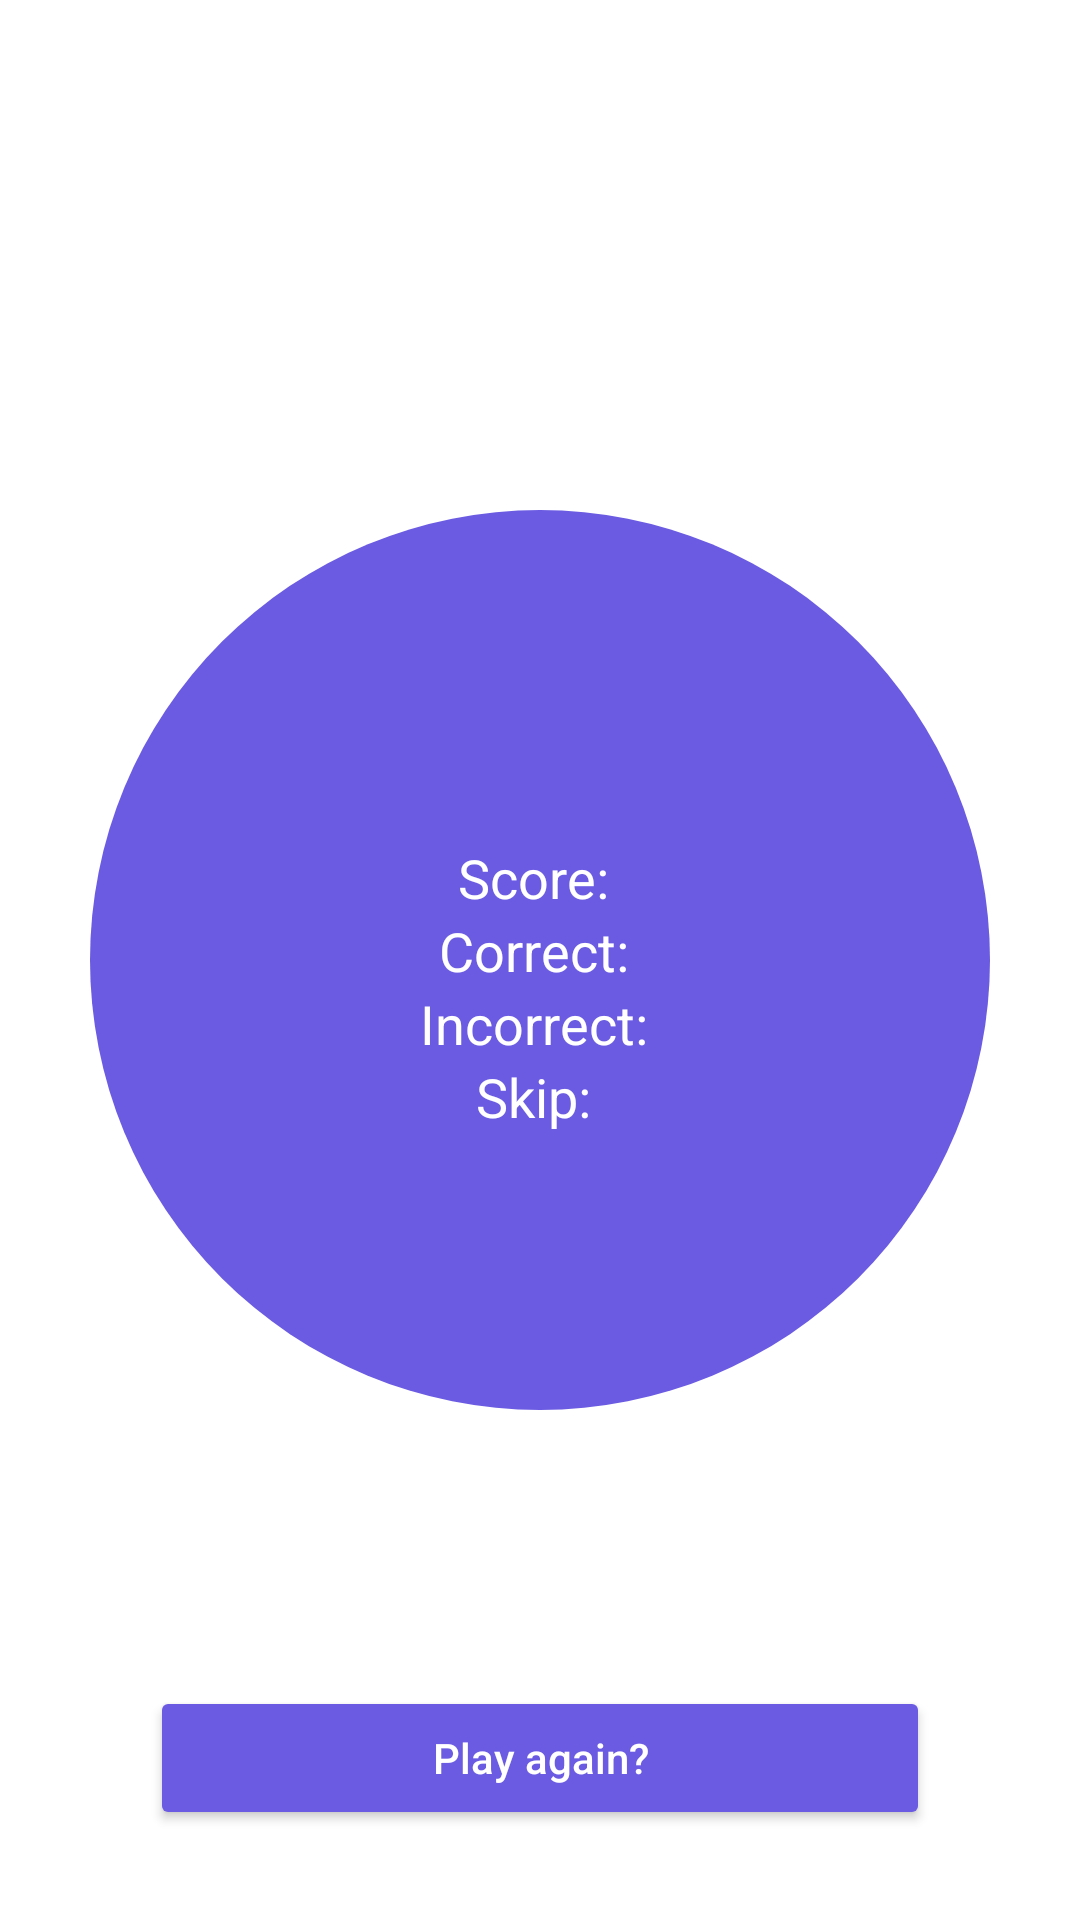

This screen was rendered from an Android layout file. Write that file and the resources it references.
<!-- AndroidManifest.xml: application theme Theme.QuizO -->
<!-- res/layout/activity_result.xml -->
<?xml version="1.0" encoding="utf-8"?>
<androidx.constraintlayout.widget.ConstraintLayout xmlns:android="http://schemas.android.com/apk/res/android"
    xmlns:app="http://schemas.android.com/apk/res-auto"
    xmlns:tools="http://schemas.android.com/tools"
    android:layout_width="match_parent"
    android:layout_height="match_parent"
    tools:context=".ResultActivity">
    <androidx.constraintlayout.widget.ConstraintLayout
        app:layout_constraintStart_toStartOf="parent"
        app:layout_constraintTop_toTopOf="parent"
        app:layout_constraintEnd_toEndOf="parent"
        app:layout_constraintBottom_toBottomOf="parent"
        android:layout_width="300dp"
        android:layout_height="300dp"
        android:background="@drawable/roundborder"
       >
        <TextView
            app:layout_constraintStart_toStartOf="parent"
            app:layout_constraintTop_toTopOf="parent"
            app:layout_constraintEnd_toEndOf="parent"
            app:layout_constraintBottom_toBottomOf="parent"
            app:layout_constraintVertical_bias="0.4"
            android:layout_width="wrap_content"
            android:layout_height="wrap_content"
            android:text="Score: "
            android:textSize="18sp"
            android:textColor="@color/white"
            android:id="@+id/totalscortv"
            />
        <TextView
            app:layout_constraintStart_toStartOf="parent"
            app:layout_constraintTop_toBottomOf="@id/totalscortv"
            android:layout_width="wrap_content"
            android:layout_height="wrap_content"
            android:text="Correct: "
            android:textSize="18sp"
            android:textColor="@color/white"
            android:id="@+id/totalcorrecttv"
            app:layout_constraintEnd_toEndOf="parent"

            />
        <TextView
            app:layout_constraintStart_toStartOf="parent"
            app:layout_constraintTop_toBottomOf="@id/totalcorrecttv"
            android:layout_width="wrap_content"
            android:layout_height="wrap_content"
            android:text="Incorrect: "

            app:layout_constraintEnd_toEndOf="parent"
            android:id="@+id/totalIncorrecttv"
            android:textSize="18sp"
            android:textColor="@color/white"
            />
        <TextView
            app:layout_constraintStart_toStartOf="parent"
            app:layout_constraintTop_toBottomOf="@id/totalIncorrecttv"
            android:layout_width="wrap_content"
            android:layout_height="wrap_content"
            app:layout_constraintEnd_toEndOf="parent"
            android:text="Skip: "
            android:id="@+id/totalskiptv"
            android:textSize="18sp"
            android:textColor="@color/white"
            />

    </androidx.constraintlayout.widget.ConstraintLayout>

    <androidx.appcompat.widget.AppCompatButton
        android:id="@+id/playagainbtn"
        android:layout_width="match_parent"
        android:layout_height="wrap_content"
        app:layout_constraintStart_toStartOf="parent"
        app:layout_constraintEnd_toEndOf="parent"
        app:layout_constraintBottom_toBottomOf="parent"
        android:text="Play again?"
        android:textColor="@color/white"
        android:layout_marginLeft="50dp"
        android:layout_marginRight="50dp"
        android:layout_marginBottom="30dp"
        android:backgroundTint="#6A5BE2"
        android:textAllCaps="false"
        />

</androidx.constraintlayout.widget.ConstraintLayout>
<!-- resources referenced by this layout -->
<resources>
  <color name="white">#FFFFFFFF</color>
  <!-- drawable roundborder (drawable) -->
  <?xml version="1.0" encoding="utf-8"?>
  <shape xmlns:android="http://schemas.android.com/apk/res/android"
      android:shape="oval">
      <solid
          android:color="#6A5BE2"
          />
  
  
  </shape>
  <style name="Theme.QuizO" parent="Theme.MaterialComponents.DayNight.NoActionBar">
          
          <item name="colorPrimary">@color/purple_500</item>
          <item name="colorPrimaryVariant">@color/purple_700</item>
          <item name="colorOnPrimary">@color/white</item>
          
          <item name="colorSecondary">@color/teal_200</item>
          <item name="colorSecondaryVariant">@color/teal_700</item>
          <item name="colorOnSecondary">@color/black</item>
          
          <item name="android:statusBarColor">?attr/colorPrimaryVariant</item>
          
      </style>
  <color name="purple_700">#4ac697</color>
  <color name="teal_200">#FF03DAC5</color>
  <color name="teal_700">#FF018786</color>
  <color name="black">#FF000000</color>
  <!-- not gathered from this repository: default colours our renderer supplied (Android Studio template values) -->
  <color name="purple_500">#FF6200EE</color>
</resources>
